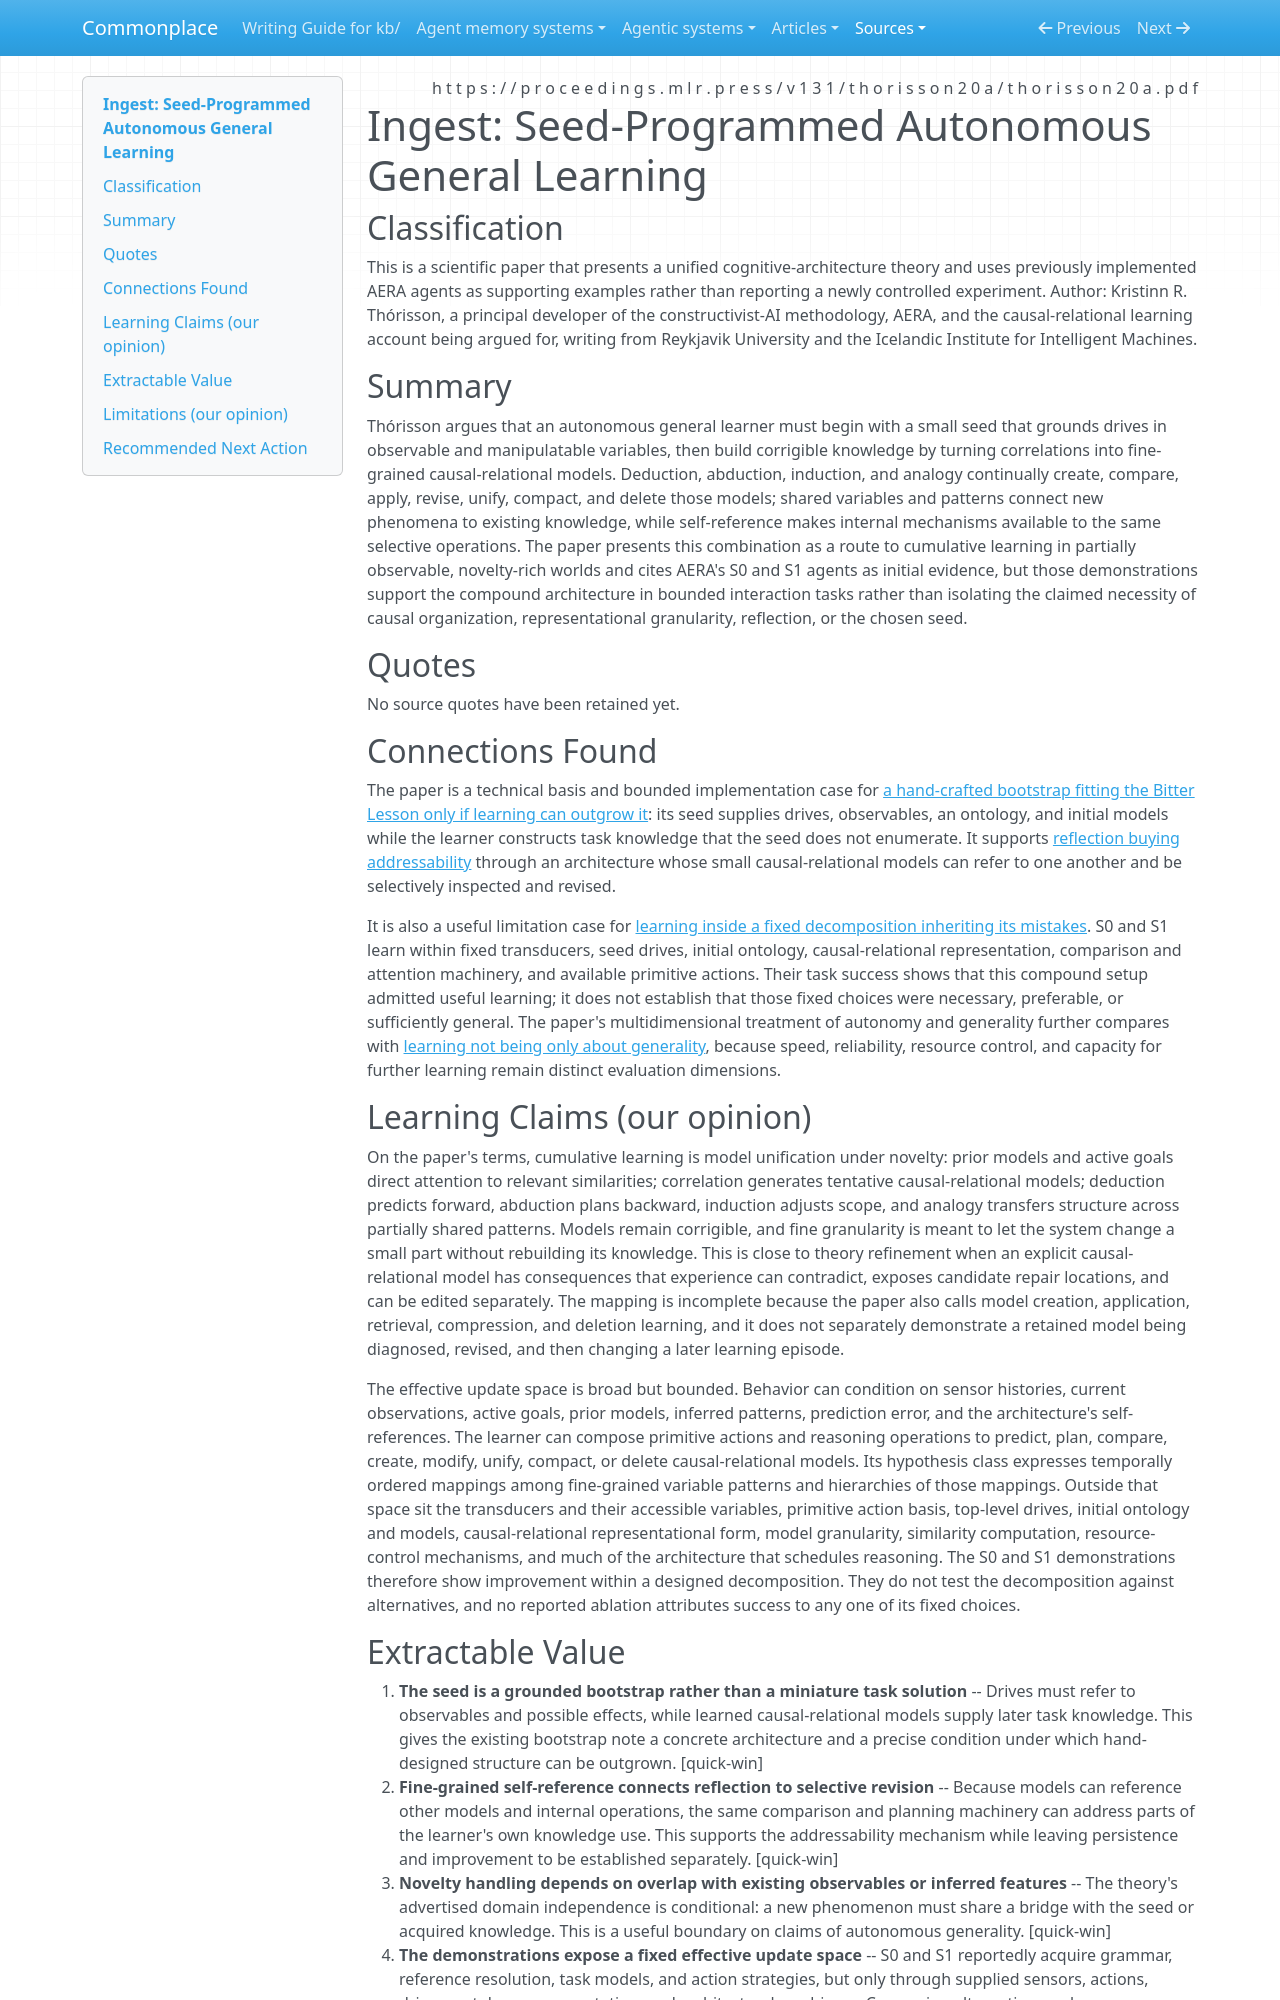

repository: zby/commonplace · page: sources/seed-programmed-autonomous-general-learning.ingest/index.html · generator: mkdocs

---
description: "A seed-programming theory joins causal-relational models, analogy, reflection, and fine-grained revision for autonomous cumulative learning."
source: https://proceedings.mlr.press/v131/thorisson20a/thorisson20a.pdf
captured: "2026-09-17"
capture: pdftotext
capture_scope: full-source
genre: scientific-paper
snapshot_sha256: 1d4fa5725aca0fedc462610358610c3d4052374e338b33c8be602d33553e25de
ingested: "2026-09-17"
type: types/ingest-report.md
domains: [learning-theory, cumulative-learning, cognitive-architecture, autonomous-systems]
learning_claims: true
---

# Ingest: Seed-Programmed Autonomous General Learning

## Classification

This is a scientific paper that presents a unified cognitive-architecture theory and uses previously implemented AERA agents as supporting examples rather than reporting a newly controlled experiment. Author: Kristinn R. Thórisson, a principal developer of the constructivist-AI methodology, AERA, and the causal-relational learning account being argued for, writing from Reykjavik University and the Icelandic Institute for Intelligent Machines.

## Summary

Thórisson argues that an autonomous general learner must begin with a small seed that grounds drives in observable and manipulatable variables, then build corrigible knowledge by turning correlations into fine-grained causal-relational models. Deduction, abduction, induction, and analogy continually create, compare, apply, revise, unify, compact, and delete those models; shared variables and patterns connect new phenomena to existing knowledge, while self-reference makes internal mechanisms available to the same selective operations. The paper presents this combination as a route to cumulative learning in partially observable, novelty-rich worlds and cites AERA's S0 and S1 agents as initial evidence, but those demonstrations support the compound architecture in bounded interaction tasks rather than isolating the claimed necessity of causal organization, representational granularity, reflection, or the chosen seed.

## Quotes

No source quotes have been retained yet.

## Connections Found

The paper is a technical basis and bounded implementation case for [a hand-crafted bootstrap fitting the Bitter Lesson only if learning can outgrow it](../theory/a-bootstrap-fits-the-bitter-lesson-only-if-learning-outgrows-it.md): its seed supplies drives, observables, an ontology, and initial models while the learner constructs task knowledge that the seed does not enumerate. It supports [reflection buying addressability](../theory/reflection-buys-addressability.md) through an architecture whose small causal-relational models can refer to one another and be selectively inspected and revised.

It is also a useful limitation case for [learning inside a fixed decomposition inheriting its mistakes](../theory/learning-inside-a-fixed-decomposition-inherits-its-mistakes.md). S0 and S1 learn within fixed transducers, seed drives, initial ontology, causal-relational representation, comparison and attention machinery, and available primitive actions. Their task success shows that this compound setup admitted useful learning; it does not establish that those fixed choices were necessary, preferable, or sufficiently general. The paper's multidimensional treatment of autonomy and generality further compares with [learning not being only about generality](../theory/learning-is-not-only-about-generality.md), because speed, reliability, resource control, and capacity for further learning remain distinct evaluation dimensions.

## Learning Claims (our opinion)

On the paper's terms, cumulative learning is model unification under novelty: prior models and active goals direct attention to relevant similarities; correlation generates tentative causal-relational models; deduction predicts forward, abduction plans backward, induction adjusts scope, and analogy transfers structure across partially shared patterns. Models remain corrigible, and fine granularity is meant to let the system change a small part without rebuilding its knowledge. This is close to theory refinement when an explicit causal-relational model has consequences that experience can contradict, exposes candidate repair locations, and can be edited separately. The mapping is incomplete because the paper also calls model creation, application, retrieval, compression, and deletion learning, and it does not separately demonstrate a retained model being diagnosed, revised, and then changing a later learning episode.

The effective update space is broad but bounded. Behavior can condition on sensor histories, current observations, active goals, prior models, inferred patterns, prediction error, and the architecture's self-references. The learner can compose primitive actions and reasoning operations to predict, plan, compare, create, modify, unify, compact, or delete causal-relational models. Its hypothesis class expresses temporally ordered mappings among fine-grained variable patterns and hierarchies of those mappings. Outside that space sit the transducers and their accessible variables, primitive action basis, top-level drives, initial ontology and models, causal-relational representational form, model granularity, similarity computation, resource-control mechanisms, and much of the architecture that schedules reasoning. The S0 and S1 demonstrations therefore show improvement within a designed decomposition. They do not test the decomposition against alternatives, and no reported ablation attributes success to any one of its fixed choices.
